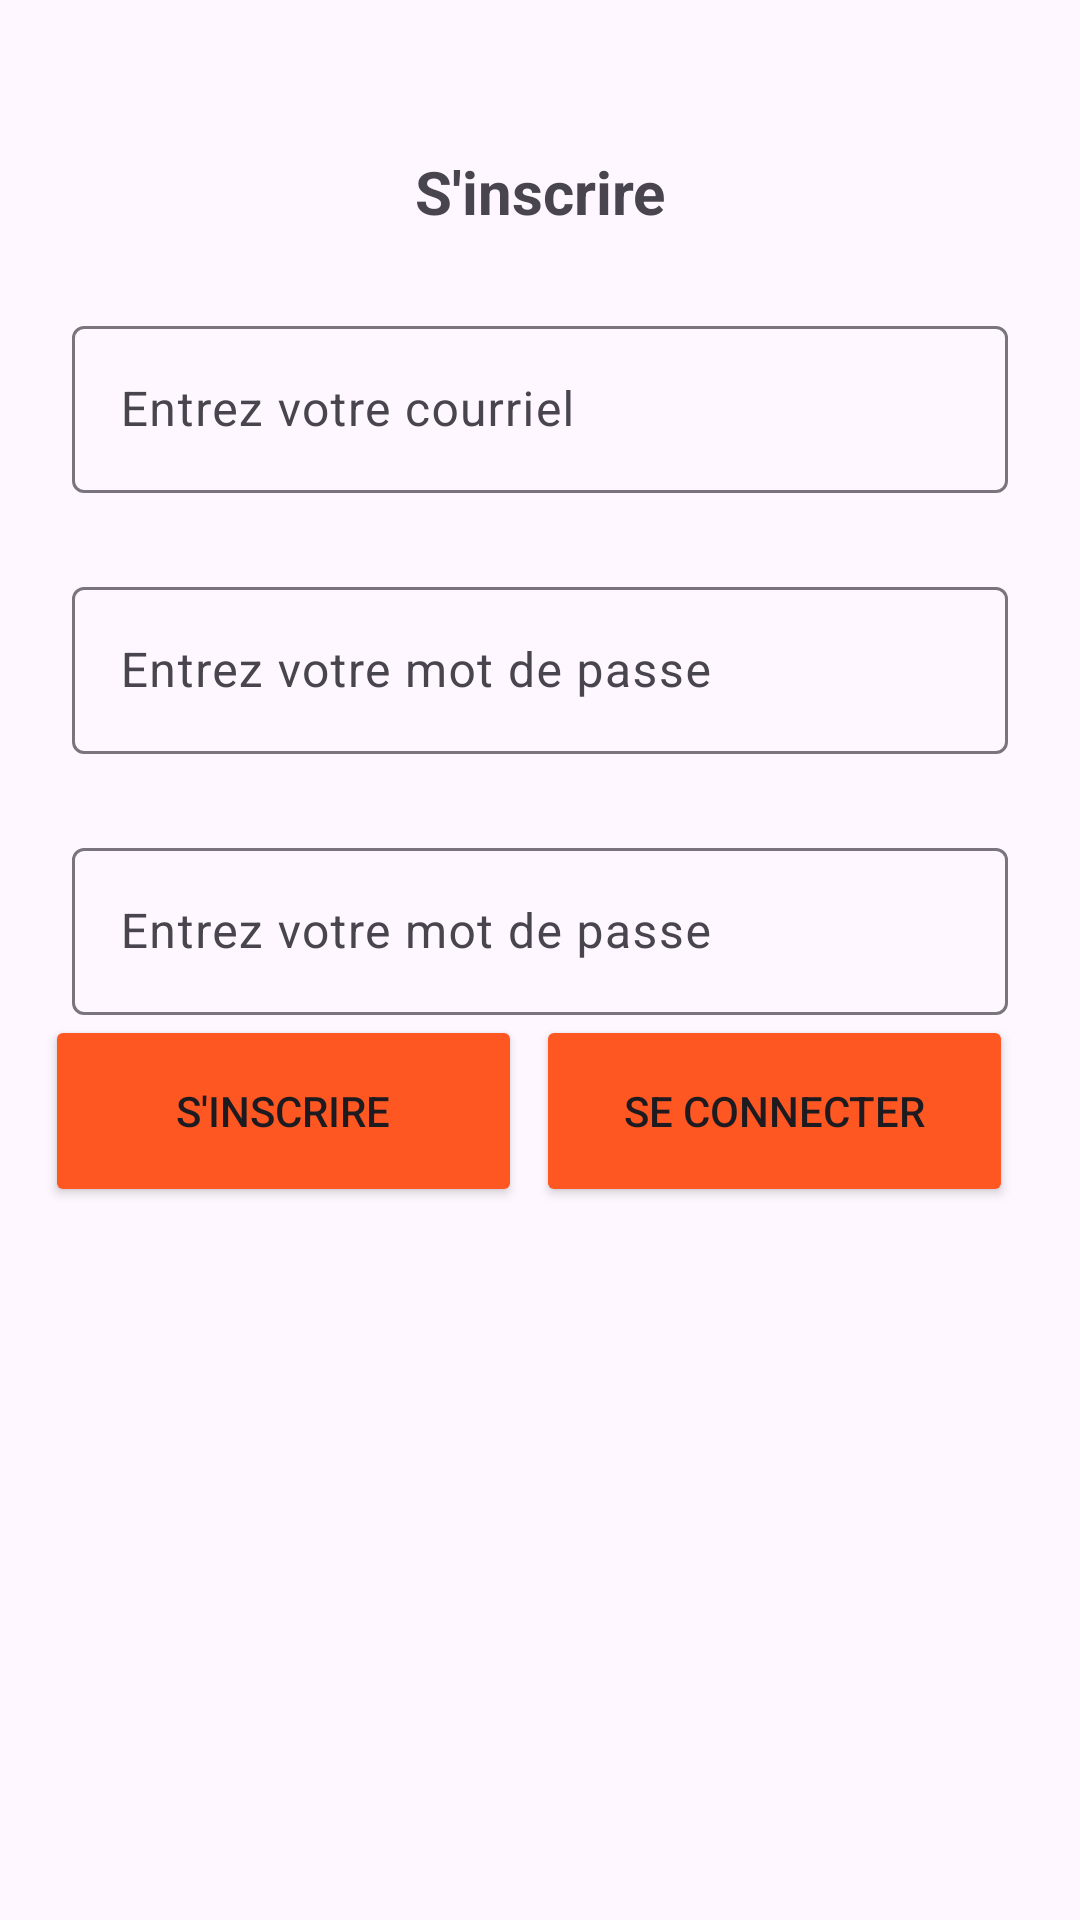

Write the Android layout XML for this screen, with the resource values it uses.
<!-- AndroidManifest.xml: application theme Theme.TravailPratique3 -->
<!-- res/layout/activity_register.xml -->
<?xml version="1.0" encoding="utf-8"?>
<androidx.constraintlayout.widget.ConstraintLayout xmlns:android="http://schemas.android.com/apk/res/android"
    xmlns:app="http://schemas.android.com/apk/res-auto"
    xmlns:tools="http://schemas.android.com/tools"
    android:layout_width="match_parent"
    android:layout_height="match_parent"
    android:backgroundTint="#000000"
    tools:context=".MainActivity">

    <TextView
        android:id="@+id/tv_Titre"
        android:layout_width="wrap_content"
        android:layout_height="wrap_content"
        android:text="@string/register_button"
        android:textSize="20sp"
        android:textStyle="bold"
        app:layout_constraintBottom_toBottomOf="parent"
        app:layout_constraintEnd_toEndOf="parent"
        app:layout_constraintStart_toStartOf="parent"
        app:layout_constraintTop_toTopOf="parent"
        app:layout_constraintVertical_bias="0.082" />

    <com.google.android.material.textfield.TextInputLayout
        android:id="@+id/til_courriel"
        android:layout_width="match_parent"
        android:layout_height="wrap_content"
        android:layout_marginStart="24dp"
        android:layout_marginTop="26dp"
        android:layout_marginEnd="24dp"
        android:hint="@string/hint_enter_email"
        app:layout_constraintTop_toBottomOf="@+id/tv_Titre"
        tools:layout_editor_absoluteX="0dp">

        <com.google.android.material.textfield.TextInputEditText
            android:id="@+id/tiet_courriel"
            android:layout_width="match_parent"
            android:layout_height="wrap_content"
            android:inputType="textEmailAddress"
            android:maxLines="1" />
    </com.google.android.material.textfield.TextInputLayout>

    <com.google.android.material.textfield.TextInputLayout
        android:id="@+id/til_mdp"
        android:layout_width="match_parent"
        android:layout_height="wrap_content"
        android:layout_marginStart="24dp"
        android:layout_marginTop="26dp"
        android:layout_marginEnd="24dp"
        android:hint="@string/hint_enter_password"
        app:layout_constraintTop_toBottomOf="@+id/til_courriel"
        tools:layout_editor_absoluteX="16dp">

        <com.google.android.material.textfield.TextInputEditText
            android:id="@+id/tiet_mdp"
            android:layout_width="match_parent"
            android:layout_height="wrap_content"
            android:inputType="textPassword"
            android:maxLines="1" />
    </com.google.android.material.textfield.TextInputLayout>


    <com.google.android.material.textfield.TextInputLayout
        android:id="@+id/til_mdpconfirmation"
        android:layout_width="match_parent"
        android:layout_height="wrap_content"
        android:layout_marginStart="24dp"
        android:layout_marginTop="26dp"
        android:layout_marginEnd="24dp"
        android:hint="@string/hint_enter_password"
        app:layout_constraintTop_toBottomOf="@+id/til_mdp"
        tools:layout_editor_absoluteX="16dp">

        <com.google.android.material.textfield.TextInputEditText
            android:id="@+id/tiet_mdpconfirmation"
            android:layout_width="match_parent"
            android:layout_height="wrap_content"
            android:inputType="textPassword"
            android:maxLines="1" />
    </com.google.android.material.textfield.TextInputLayout>

    <Button
        android:id="@+id/btn_inscription"
        android:layout_width="159dp"
        android:layout_height="64dp"
        android:backgroundTint="#FF5722"
        android:text="@string/register_button"
        app:layout_constraintEnd_toStartOf="@+id/btn_connexion"
        app:layout_constraintHorizontal_bias="0.764"
        app:layout_constraintStart_toStartOf="parent"
        app:layout_constraintTop_toBottomOf="@+id/til_mdpconfirmation"
        tools:ignore="MissingConstraints" />

    <Button
        android:id="@+id/btn_connexion"
        android:layout_width="159dp"
        android:layout_height="64dp"
        android:layout_marginRight="10dp"
        android:backgroundTint="#FF5722"
        android:text="@string/login_button"
        app:layout_constraintEnd_toEndOf="parent"
        app:layout_constraintHorizontal_bias="0.936"
        app:layout_constraintStart_toStartOf="parent"
        app:layout_constraintTop_toBottomOf="@+id/til_mdpconfirmation"
        tools:ignore="MissingConstraints" />

</androidx.constraintlayout.widget.ConstraintLayout>
<!-- resources referenced by this layout -->
<resources>
  <string name="hint_enter_email">Entrez votre courriel</string>
  <string name="hint_enter_password">Entrez votre mot de passe</string>
  <string name="login_button">Se connecter</string>
  <string name="register_button">S\'inscrire</string>
  <style name="Theme.TravailPratique3" parent="Base.Theme.TravailPratique3" />
  <style name="Base.Theme.TravailPratique3" parent="Theme.Material3.DayNight.NoActionBar">
          
          
      </style>
</resources>
